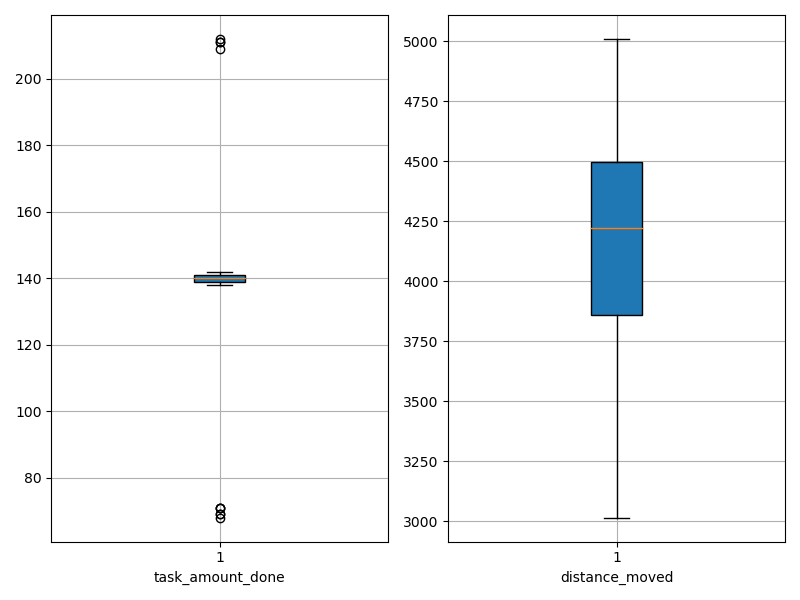

Values plotted in this chart, from the file beside it:
agent_id, task_amount_done, distance_moved
0, 140.0, 4659
1, 139.0, 4414
2, 139.0, 3357
3, 140.0, 4468
4, 211.0, 4070
5, 68.0, 4556
6, 141.0, 4189
7, 212.0, 4571
8, 139.0, 5009
9, 139.0, 3048
10, 141.0, 4524
11, 71.0, 3811
12, 141.0, 4004
13, 140.0, 3464
14, 71.0, 4698
15, 142.0, 3786
16, 141.0, 4160
17, 209.0, 4673
18, 138.0, 3016
19, 140.0, 4036
20, 139.0, 4266
21, 71.0, 4336
22, 140.0, 3555
23, 69.0, 4277
24, 139.0, 4063
25, 211.0, 4506
26, 140.0, 4252
27, 140.0, 3162
28, 140.0, 4113
29, 69.0, 4412
